Run: headless pygame with SDL's dummy video driver; simulated clock (each Clock.tick advances the game by its frame time, no real sleeping); random seed 0; keys injected as events and as key.get_pressed() state; no mouse input.
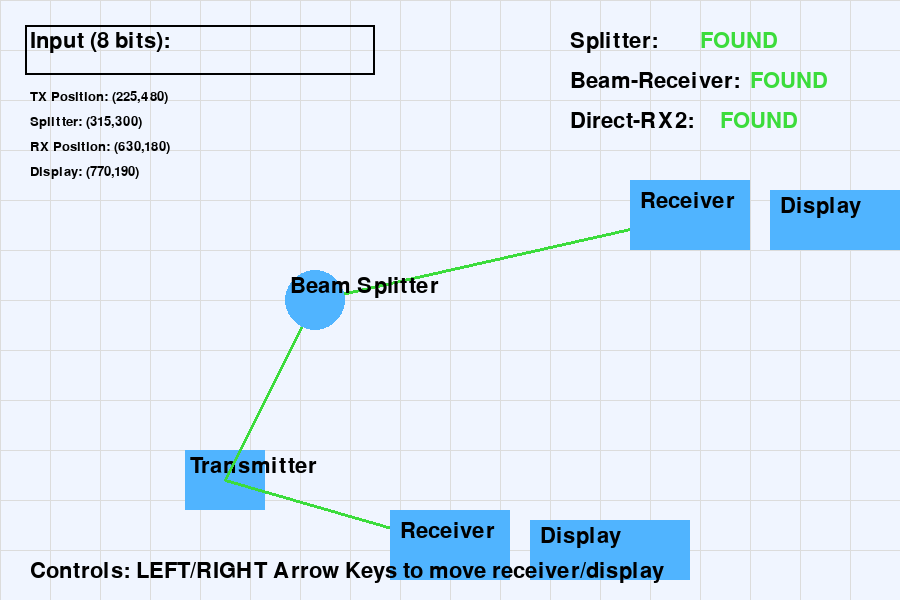
Frame 1 of 4 · flips 1–60 · no input
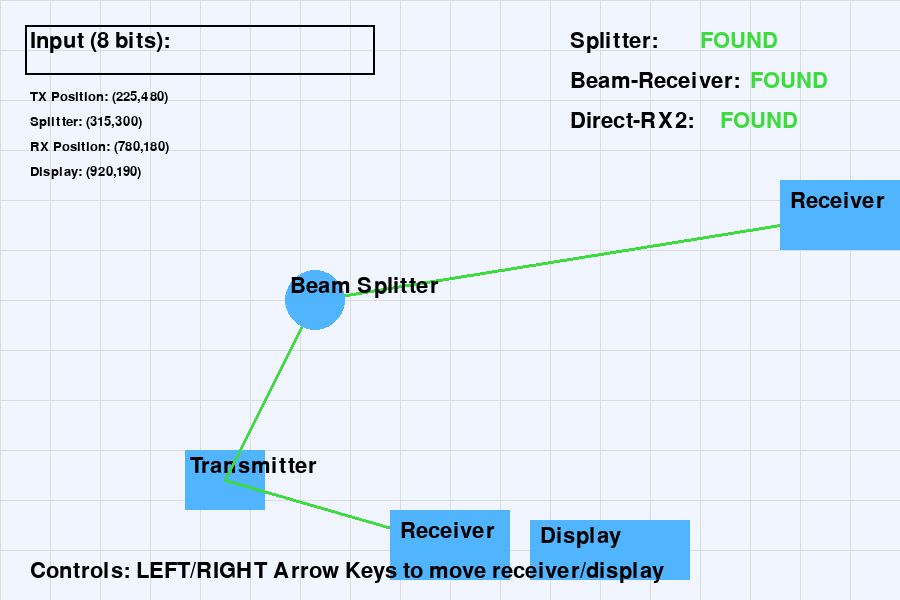
Frame 2 of 4 · flips 61–180 · tapped SPACE, RETURN · held RIGHT (→), D
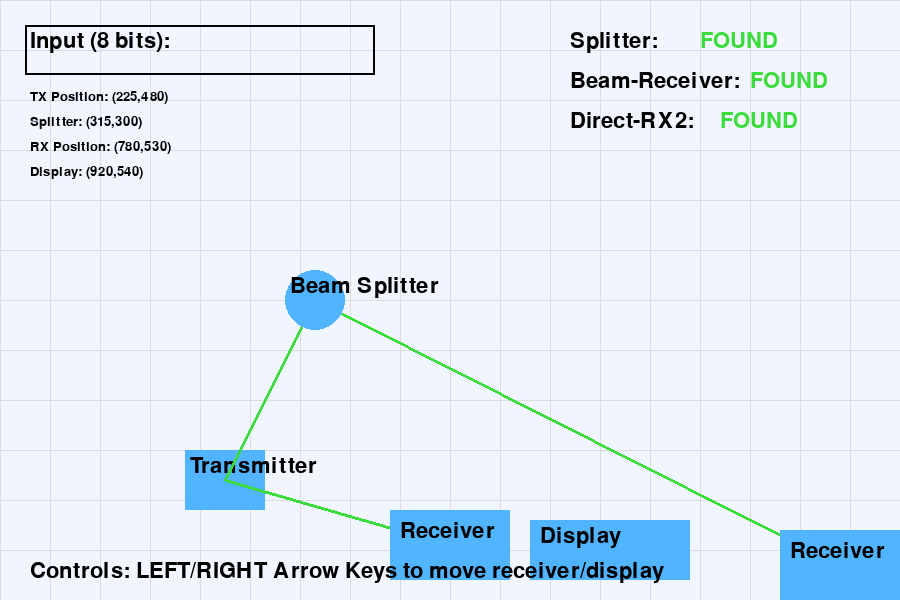
Frame 3 of 4 · flips 181–300 · held DOWN (↓), S
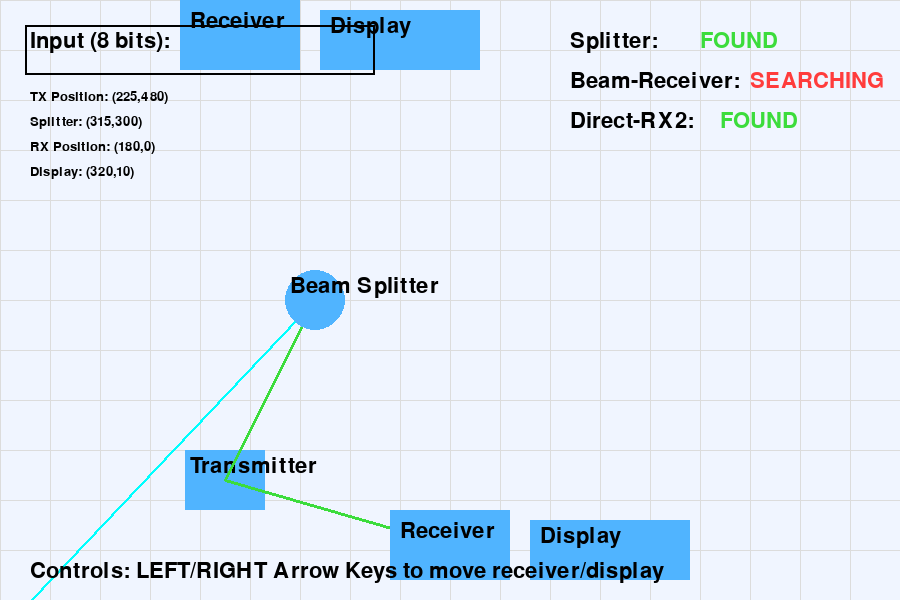
Frame 4 of 4 · flips 301–420 · held LEFT (←), A, UP (↑), W

The pygame program that drew these frames:

# Light simulation, Roemen, Chris, Cot
import pygame
import math
import sys

pygame.init()
W, H = 900, 600
screen = pygame.display.set_mode((W, H))
pygame.display.set_caption("LiFi Laser Simulation")
clock = pygame.time.Clock()

# Colors
BLACK = (0,0,0)
BLUE  = (80,180,255)
GREEN = (60,220,60)
CYAN  = (0,255,255)
RED   = (255,60,60)
YELLOW = (255,220,60)
LIGHT_GRAY = (220,220,220)

# Fonts
FONT = pygame.font.SysFont(None, 32)
BIG  = pygame.font.SysFont(None, 48)
SMALL = pygame.font.SysFont(None, 20)

# Beam length, lazers are supposed to be long and focused so 100 seemed correct
BEAM_LEN = 1000

# Input bits
input_bits = ""
MAX_BITS = 8

# Draws text on screen
def draw_text(text, font, color, x, y):
    surf = font.render(text, True, color)
    screen.blit(surf, (x, y))
    return surf.get_rect(topleft=(x, y))
# self explanitory 
def draw_grid(spacing=50):
    for x in range(0, W, spacing):
        pygame.draw.line(screen, LIGHT_GRAY, (x,0),(x,H),1)
    for y in range(0, H, spacing):
        pygame.draw.line(screen, LIGHT_GRAY, (0,y),(W,y),1)

# these two functions make the beams look good
def get_beam_end(pos, angle_deg, length=BEAM_LEN):
    rad = math.radians(angle_deg)
    return pygame.Vector2(pos.x + math.cos(rad)*length,
                          pos.y + math.sin(rad)*length)

def get_beam_towards(pos, target_pos, max_length=BEAM_LEN):
    """Returns a point along the line from pos to target_pos, limited by max_length."""
    direction = target_pos - pos
    if direction.length() > max_length:
        direction.scale_to_length(max_length)
    return pos + direction

# initial starting point
class Transmitter:
    def __init__(self, x, y, w=80, h=60):
        self.pos = pygame.Vector2(x, y)
        self.angle = 0.0
        self.locked = False
        self.impact_angle = None
        self.impact_point = get_beam_end(self.pos, self.angle)
        self.size = (w,h)

    def update(self, splitter):
        if not self.locked:
            # Beam toward splitter center
            end = get_beam_towards(self.pos, splitter.pos)
            if splitter.rect.collidepoint(end):
                self.locked = True
                self.impact_angle = math.degrees(math.atan2(end.y - self.pos.y, end.x - self.pos.x))
                self.impact_point = splitter.pos  # stop at center
            else:
                self.angle = (self.angle + 1.0) % 360
                self.impact_point = get_beam_end(self.pos, self.angle)
        else:
            self.impact_point = splitter.pos

    def draw(self, surf):
        pygame.draw.rect(surf, BLUE, (self.pos.x - self.size[0]/2, self.pos.y - self.size[1]/2,
                                      self.size[0], self.size[1]))
        draw_text("Transmitter", FONT, BLACK, self.pos.x - self.size[0]/2 + 5,
                  self.pos.y - self.size[1]/2 + 5)
        pygame.draw.line(surf, GREEN if self.locked else CYAN, self.pos, self.impact_point, 3)

# Beam Class ( Simulates how system would actually work in real life aka it would lock on or scan the
# area and stuff)
class BeamSplitter:
    def __init__(self, x, y, radius=30):
        self.pos = pygame.Vector2(x, y)
        self.radius = radius
        self.angle = 0.0
        self.locked_on_rx = False
        self.impact_point = self.pos

    @property
    def rect(self):
        return pygame.Rect(self.pos.x - self.radius, self.pos.y - self.radius,
                           self.radius*2, self.radius*2)

    def update(self, transmitter, receiver):
        if not transmitter.locked:
            return

        start = self.pos
        receiver_center = pygame.Vector2(receiver.rect.center)
        incoming = transmitter.impact_angle

        # If not currently locked or receiver moved out, rotate
        if not self.locked_on_rx or not receiver.rect.collidepoint(self.impact_point):
            self.angle = (self.angle + 5.0) % 360  # scanning rotation
            outgoing_angle = (2 * self.angle - incoming) % 360
            end = get_beam_end(start, outgoing_angle, BEAM_LEN)

            # Check if beam intersects receiver
            clipped_line = receiver.rect.clipline(int(start.x), int(start.y), int(end.x), int(end.y))
            if clipped_line:
                self.impact_point = pygame.Vector2(clipped_line[0])
                self.locked_on_rx = True
            else:
                self.impact_point = end
                self.locked_on_rx = False
        else:
            # Keep tracking receiver if locked
            clipped_line = receiver.rect.clipline(int(start.x), int(start.y),
                                                int(receiver_center.x), int(receiver_center.y))
            if clipped_line:
                self.impact_point = pygame.Vector2(clipped_line[0])
            else:
                self.locked_on_rx = False  # lost lock if receiver moved away 

        # Draw the beam
        pygame.draw.line(screen, GREEN if self.locked_on_rx else CYAN, start, self.impact_point, 3)




    def draw(self, surf):
        pygame.draw.circle(surf, BLUE, (int(self.pos.x), int(self.pos.y)), self.radius)
        draw_text("Beam Splitter", FONT, BLACK, self.pos.x - self.radius + 5, self.pos.y - self.radius + 5)

# Receiver class
class Receiver:
    def __init__(self, x, y, w=120, h=70):
        self.rect = pygame.Rect(x, y, w, h)
        self.display_offset = pygame.Vector2(w+20, 10)

    def move(self, dx, dy):
        self.rect.x += dx
        self.rect.y += dy
        self.rect.x = max(0, min(W - self.rect.width, self.rect.x))
        self.rect.y = max(0, min(H - self.rect.height, self.rect.y))


    def draw(self, surf, output_bits=""):
        pygame.draw.rect(surf, BLUE, self.rect)
        draw_text("Receiver", FONT, BLACK, self.rect.x + 10, self.rect.y + 10)
        display_pos = pygame.Vector2(self.rect.topleft) + self.display_offset
        pygame.draw.rect(surf, BLUE, (display_pos.x, display_pos.y, 160, 60))
        draw_text("Display", FONT, BLACK, display_pos.x + 10, display_pos.y + 5)
        if output_bits:
            draw_text(output_bits, BIG, YELLOW, display_pos.x + 10, display_pos.y + 25)

# Objects, transmitter, receiver, beamsplitter
tx = Transmitter(W*0.25, H*0.8)
splitter = BeamSplitter(W*0.35, H*0.5)
rx = Receiver(W*0.70, H*0.3)
rx2 = Receiver(W*0.5 - 60, H*0.85)  # bottom center receiver


running = True
while running:
    for e in pygame.event.get():
        if e.type == pygame.QUIT:
            running = False
        if e.type == pygame.KEYDOWN:
            if e.key == pygame.K_ESCAPE:
                running = False
            if e.unicode in ("0","1") and len(input_bits)<MAX_BITS:
                input_bits += e.unicode
            if e.key == pygame.K_BACKSPACE:
                input_bits = input_bits[:-1]

    keys = pygame.key.get_pressed()
    if keys[pygame.K_LEFT]:
        rx.move(-5, 0)
    if keys[pygame.K_RIGHT]:
        rx.move(5, 0)
    if keys[pygame.K_UP]:
        rx.move(0, -5)
    if keys[pygame.K_DOWN]:
        rx.move(0, 5)


    screen.fill((240,245,255))
    draw_grid(50)

    # Update logic
    tx.update(splitter)
    splitter.update(tx, rx)

    # Direct TX -> RX2 beam
    tx_to_rx2_end = get_beam_towards(tx.pos, pygame.Vector2(rx2.rect.center))
    direct_rx2_hit = rx2.rect.collidepoint(tx_to_rx2_end)

    # Draw everything
    tx.draw(screen)
    splitter.draw(screen)
    pygame.draw.line(screen, GREEN if direct_rx2_hit else CYAN, tx.pos, tx_to_rx2_end, 3)
    rx.draw(screen, output_bits=input_bits if splitter.locked_on_rx and len(input_bits)==MAX_BITS else "")
    rx2.draw(screen, output_bits=input_bits if direct_rx2_hit and len(input_bits)==MAX_BITS else "")

    # Input box
    pygame.draw.rect(screen, BLACK, (25,25,350,50),2)
    draw_text(f"Input (8 bits): {input_bits}", FONT, BLACK, 30, 30)

    # Status panel
    display_pos = pygame.Vector2(rx.rect.topleft) + rx.display_offset
    draw_text(f"TX Position: ({int(tx.pos.x)},{int(tx.pos.y)})", SMALL, BLACK, 30, 90)
    draw_text(f"Splitter: ({int(splitter.pos.x)},{int(splitter.pos.y)})", SMALL, BLACK, 30, 115)
    draw_text(f"RX Position: ({int(rx.rect.x)},{int(rx.rect.y)})", SMALL, BLACK, 30, 140)
    draw_text(f"Display: ({int(display_pos.x)},{int(display_pos.y)})", SMALL, BLACK, 30, 165)

    # Top-right status
    status_splitter = "FOUND" if tx.locked else "SEARCHING"
    color_splitter = GREEN if tx.locked else RED
    draw_text("Splitter: ", FONT, BLACK, W - 330, 30)
    draw_text(status_splitter, FONT, color_splitter, W - 200, 30)

    status_receiver = "FOUND" if splitter.locked_on_rx else "SEARCHING"
    color_receiver = GREEN if splitter.locked_on_rx else RED
    draw_text("Beam-Receiver: ", FONT, BLACK, W - 330, 70)
    draw_text(status_receiver, FONT, color_receiver, W - 150, 70)

    status_rx2 = "FOUND" if direct_rx2_hit else "SEARCHING"
    color_rx2 = GREEN if direct_rx2_hit else RED
    draw_text("Direct-RX2: ", FONT, BLACK, W - 330, 110)
    draw_text(status_rx2, FONT, color_rx2, W - 180, 110)

    draw_text("Controls: LEFT/RIGHT Arrow Keys to move receiver/display", FONT, BLACK, 30, H-40)

    pygame.display.flip()
    clock.tick(60)

pygame.quit()
sys.exit()
